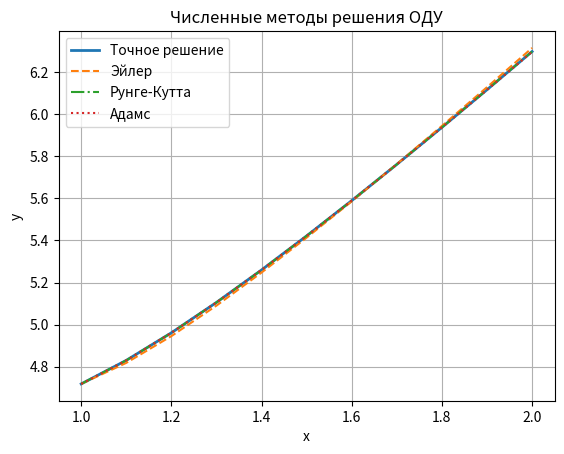

Reproduce this figure in Python.
import numpy as np
import matplotlib.pyplot as plt

# x^2*y'' + (x+1)*y' - y = 0
# y(1) = 2+e
# y'(1) = 1
# x принадлежит [1,2]
# h = 0.1
# Точное решение:
# y = x+1+x*e^(1/x)

# Функция для генерации точек
def generate_points(a, b, h):
    points = []
    current = a
    while current < b:
        points.append(current)
        current += h
    points.append(b)
    return points

# Перепишем ОДУ 2-го порядка как систему:
# Замена:
# y1 = y, y2 = y'

# Система
# y1' = y2
# y2' = (1/y1^2)*(y1 - (x+1)*y2)
def f(x, y1, y2):
    return (1 / x**2) * (y1 - (x + 1) * y2)

# Точное решение
def exact_solution(x):
    return x + 1 + x * np.exp(1 / x)

# Метод Эйлера
# Передаем границы, шаг и начальные значния 
def euler_method(a, b, h, y1_0, y2_0):
    xs = generate_points(a, b, h)
    #Массив для каждого уравнения, в котором до 1 шага лежат начальные значения
    y1s = [y1_0]
    y2s = [y2_0]
    #для каждой точки на промежутке находим значение
    for i in range(1, len(xs)):
        #берем точку и последние значения из массивов
        x = xs[i - 1]
        y1 = y1s[-1]
        y2 = y2s[-1]
        y1_next = y1 + h * y2
        y2_next = y2 + h * f(x, y1, y2)
        y1s.append(y1_next)
        y2s.append(y2_next)
    return xs, y1s

# Метод Рунге-Кутты 4-го порядка
# Передаем границы, шаг и начальные значния 
def runge_kutta_method(a, b, h, y1_0, y2_0):
    xs = generate_points(a, b, h)
    #Массив для каждого уравнения, в котором до 1 шага лежат начальные значения
    y1s = [y1_0]
    y2s = [y2_0]
    #для каждой точки на промежутке находим значение
    for i in range(1, len(xs)):
        #берем точку и последние значения из массивов
        x = xs[i - 1]
        y1 = y1s[-1]
        y2 = y2s[-1]

        #приближение
        k1 = h * y2
        l1 = h * f(x, y1, y2)

        #приближение от середины шага
        k2 = h * (y2 + l1 / 2)
        l2 = h * f(x + h / 2, y1 + k1 / 2, y2 + l1 / 2)

        #еще приближение от середины шага
        k3 = h * (y2 + l2 / 2)
        l3 = h * f(x + h / 2, y1 + k2 / 2, y2 + l2 / 2)

        #Приближение на правом конце
        k4 = h * (y2 + l3)
        l4 = h * f(x + h, y1 + k3, y2 + l3)

        # Итоговое обновление
        y1_next = y1 + (k1 + 2 * k2 + 2 * k3 + k4) / 6
        y2_next = y2 + (l1 + 2 * l2 + 2 * l3 + l4) / 6

        y1s.append(y1_next)
        y2s.append(y2_next)

    return xs, y1s

# Метод Адамса-Бэшфорта 4-го порядка 
def adams_method(a, b, h, y1_0, y2_0):
    # начальные 3 точки методом Рунге-Кутты
    xs, y1s, y2s = [], [], []
    xs = generate_points(a, b, h)
    y1s.append(y1_0)
    y2s.append(y2_0)

    #Первые три шага методом Рунге-Кутты
    for i in range(3):
        x = xs[i]
        y1 = y1s[-1]
        y2 = y2s[-1]

        #приближение
        k1 = h * y2
        l1 = h * f(x, y1, y2)

        #приближение от середины шага
        k2 = h * (y2 + l1 / 2)
        l2 = h * f(x + h / 2, y1 + k1 / 2, y2 + l1 / 2)

        #еще приближение от середины шага
        k3 = h * (y2 + l2 / 2)
        l3 = h * f(x + h / 2, y1 + k2 / 2, y2 + l2 / 2)

        #Приближение на правом конце
        k4 = h * (y2 + l3)
        l4 = h * f(x + h, y1 + k3, y2 + l3)

        # Итоговое обновление
        y1_next = y1 + (k1 + 2 * k2 + 2 * k3 + k4) / 6
        y2_next = y2 + (l1 + 2 * l2 + 2 * l3 + l4) / 6

        y1s.append(y1_next)
        y2s.append(y2_next)

    for i in range(3, len(xs) - 1):
        x = xs[i]
        y1_next = y1s[i] + h / 24 * (55 * y2s[i] - 59 * y2s[i - 1] + 37 * y2s[i - 2] - 9 * y2s[i - 3])
        y2_next = y2s[i] + h / 24 * (
            55 * f(xs[i], y1s[i], y2s[i]) -
            59 * f(xs[i - 1], y1s[i - 1], y2s[i - 1]) +
            37 * f(xs[i - 2], y1s[i - 2], y2s[i - 2]) -
            9 * f(xs[i - 3], y1s[i - 3], y2s[i - 3])
        )
        y1s.append(y1_next)
        y2s.append(y2_next)

    return xs, y1s

# Метод Рунге – Ромберга для оценки погрешности
def runge_romberg(y_h, y_h2, p):
    return [(abs(yh - yh2) / (2**p - 1)) for yh, yh2 in zip(y_h, y_h2)]

#Границы и шаг
a, b = 1, 2
h = 0.1
#Начальные условия 
y1_0 = 2 + np.e
y2_0 = 1

# Численные решения
x_euler, y_euler = euler_method(a, b, h, y1_0, y2_0)
x_rk, y_rk = runge_kutta_method(a, b, h, y1_0, y2_0)
x_adams, y_adams = adams_method(a, b, h, y1_0, y2_0)


# Уточнение Рунге-Ромберга для Эйлера
_, y_euler2 = euler_method(a, b, h/2, y1_0, y2_0)
rr_euler = runge_romberg(y_euler, y_euler2[::2], 1)

# Уточнение Рунге-Ромберга для РК
_, y_runge_kutta2 = runge_kutta_method(a, b, h/2, y1_0, y2_0)
rr_runge_kutta = runge_romberg(y_rk, y_runge_kutta2[::2], 1)

# Уточнение Рунге-Ромберга для Адамса
_, y_adams2 = adams_method(a, b, h/2, y1_0, y2_0)
rr_adams = runge_romberg(y_adams, y_adams2[::2], 1)


# Погрешность по сравнению с точным решением
y_exact = [exact_solution(x) for x in x_rk]
errors_rk = [abs(ye - yt) for ye, yt in zip(y_rk, y_exact)]
errors_e = [abs(ye - yt) for ye, yt in zip(y_euler, y_exact)]
errors_ad = [abs(ye - yt) for ye, yt in zip(y_adams, y_exact)]

# Вывод результатов
print(f"{'x':>5} {'Точное':>12} {'Эйлер':>12} {'РК4':>12} {'Адамс':>12} {'|Эйл - точн|':>15} {'|РК4 - точн|':>15} {'|Адм - точн|':>15} {'Эйл corr':>15} {'РК4 corr':>15} {'Адм corr':>15}")
for i in range(len(x_rk)):
    print(f"{x_rk[i]:5.2f} {y_exact[i]:12.6f} {y_euler[i]:12.6f} {y_rk[i]:12.6f} {y_adams[i]:12.6f} {errors_e[i]:15.6e} {errors_rk[i]:15.6e} {errors_ad[i]:15.6e}  {rr_euler[i]:15.6e}  {rr_runge_kutta[i]:15.6e}  {rr_adams[i]:15.6e}")

# График
plt.plot(x_rk, y_exact, label="Точное решение", linewidth=2)
plt.plot(x_euler, y_euler, label="Эйлер", linestyle='--')
plt.plot(x_rk, y_rk, label="Рунге-Кутта", linestyle='-.')
plt.plot(x_adams, y_adams, label="Адамс", linestyle=':')
plt.legend()
plt.grid(True)
plt.xlabel("x")
plt.ylabel("y")
plt.title("Численные методы решения ОДУ")
plt.show()
plt.savefig('4_1')